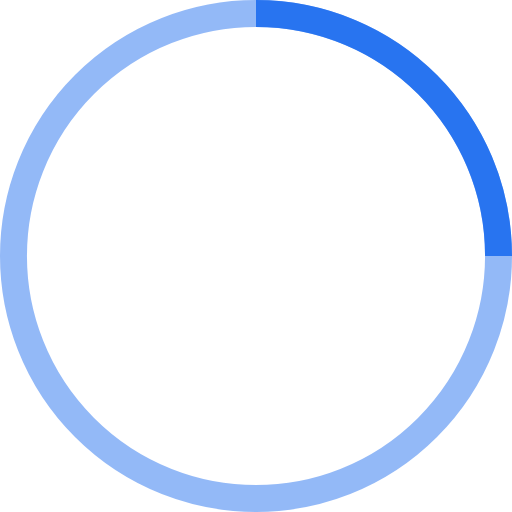
t = 0.00 s
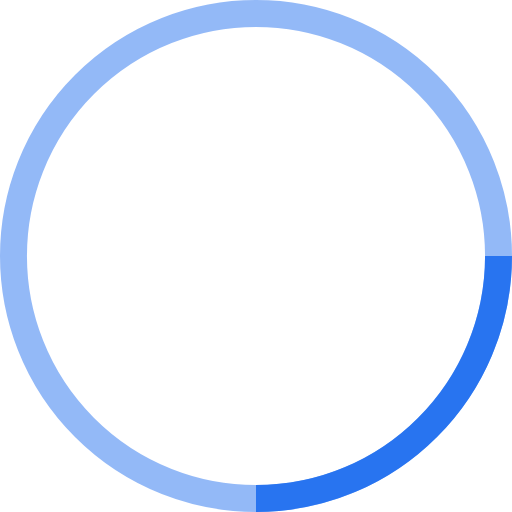
t = 0.25 s
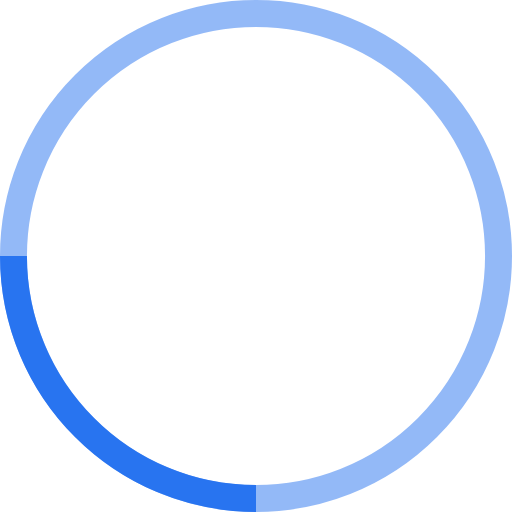
t = 0.50 s
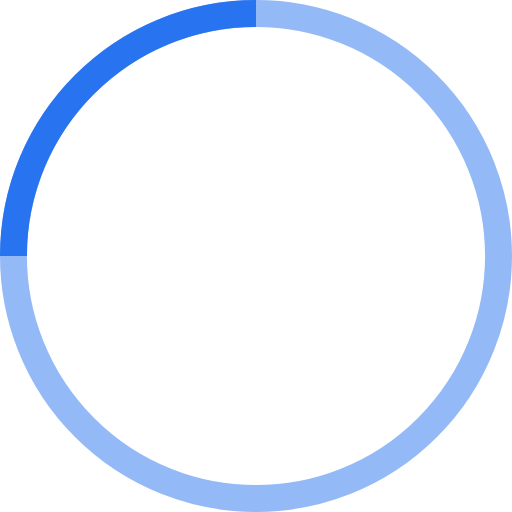
t = 0.75 s

The animated SVG that drew these frames (rendered in a browser with its animation timeline set to each time). Animation: 1 SMIL element (animateTransform=1); one cycle of 1.00 s, repeats indefinitely.

<!-- By Sam Herbert (@sherb), for everyone. More @ http://goo.gl/7AJzbL -->
<svg width="38" height="38" viewBox="0 0 38 38" xmlns="http://www.w3.org/2000/svg" stroke="#2874f0">
    <g fill="none" fill-rule="evenodd">
        <g transform="translate(1 1)" stroke-width="2">
            <circle stroke-opacity=".5" cx="18" cy="18" r="18"/>
            <path d="M36 18c0-9.94-8.06-18-18-18">
                <animateTransform
                    attributeName="transform"
                    type="rotate"
                    from="0 18 18"
                    to="360 18 18"
                    dur="1s"
                    repeatCount="indefinite"/>
            </path>
        </g>
    </g>
</svg>
